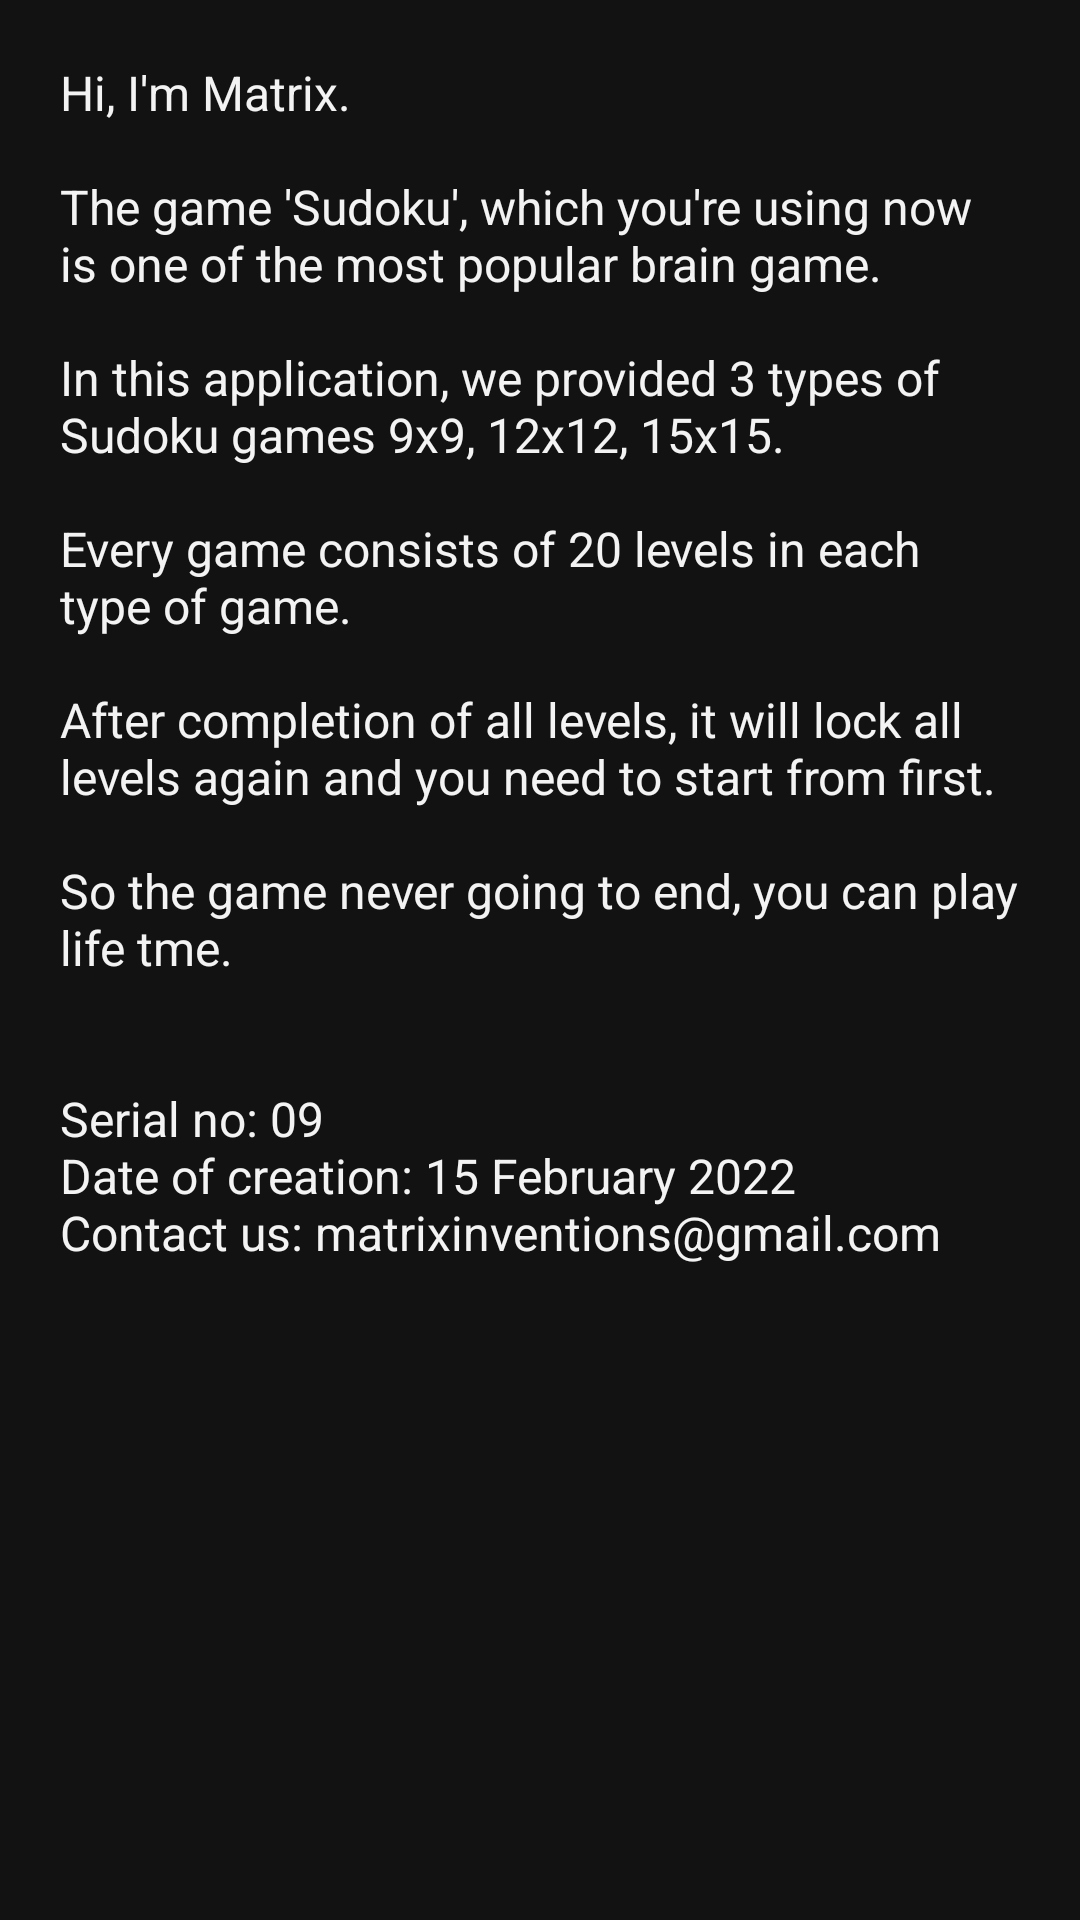

The Android layout XML behind this screen, and the referenced resources:
<!-- AndroidManifest.xml: application theme Theme.SudokuGame -->
<!-- res/layout/activity_about.xml -->
<?xml version="1.0" encoding="utf-8"?>
<androidx.constraintlayout.widget.ConstraintLayout xmlns:android="http://schemas.android.com/apk/res/android"
    xmlns:app="http://schemas.android.com/apk/res-auto"
    xmlns:tools="http://schemas.android.com/tools"
    android:layout_width="match_parent"
    android:layout_height="match_parent"
    android:background="@color/mainBackground1"
    tools:context=".activities.AboutActivity">

    <ScrollView
        android:layout_width="match_parent"
        android:layout_height="match_parent"
        app:layout_constraintBottom_toBottomOf="parent"
        app:layout_constraintEnd_toEndOf="parent"
        app:layout_constraintHorizontal_bias="0.5"
        app:layout_constraintStart_toStartOf="parent"
        app:layout_constraintTop_toTopOf="parent"
        tools:ignore="SpeakableTextPresentCheck">

        <LinearLayout
            android:layout_width="match_parent"
            android:layout_height="wrap_content"
            android:orientation="vertical" >

            <LinearLayout
                android:layout_width="match_parent"
                android:layout_height="match_parent"
                android:orientation="vertical"
                android:padding="10dp">

                <TextView
                    android:id="@+id/textView3"
                    android:layout_width="match_parent"
                    android:layout_height="wrap_content"
                    android:padding="10dp"
                    android:text="@string/about_data"
                    android:textColor="@color/textColor"
                    android:textSize="16sp" />
            </LinearLayout>
        </LinearLayout>
    </ScrollView>

</androidx.constraintlayout.widget.ConstraintLayout>
<!-- resources referenced by this layout -->
<resources>
  <color name="mainBackground1">#121212</color>
  <color name="textColor">#F3F3F3</color>
  <string name="about_data">Hi, I\'m Matrix.\n\nThe game \'Sudoku\', which you\'re using now is one of the most popular brain game.\n\nIn this application, we provided 3 types of Sudoku games 9x9, 12x12, 15x15.\n\nEvery game consists of 20 levels in each type of game.\n\nAfter completion of all levels, it will lock all levels again and you need to start from first.\n\nSo the game never going to end, you can play life tme.\n\n\nSerial no: 09\nDate of creation: 15 February 2022\nContact us: matrixinventions@gmail.com</string>
  <style name="Theme.SudokuGame" parent="Theme.MaterialComponents.DayNight.DarkActionBar">
          
          <item name="colorPrimary">@color/purple_200</item>
          <item name="colorPrimaryVariant">@color/purple_700</item>
          <item name="colorOnPrimary">@color/black</item>
          
          <item name="colorSecondary">@color/teal_200</item>
          <item name="colorSecondaryVariant">@color/teal_700</item>
          <item name="colorOnSecondary">@color/black</item>
          
          <item name="android:statusBarColor">@color/statusBarColor</item>
          <item name="toolbarStyle">@style/ToolBarStyle</item>
          
      </style>
  <color name="purple_200">#2C2C2C</color>
  <color name="purple_700">#FF3700B3</color>
  <color name="black">#FF000000</color>
  <color name="teal_200">#FF03DAC5</color>
  <color name="teal_700">#FF018786</color>
  <color name="statusBarColor">#0C0C0C</color>
  <style name="ToolBarStyle" parent="Widget.AppCompat.Toolbar">
          <item name="android:background">@drawable/toolbar_background</item>
      </style>
  <!-- drawable toolbar_background (drawable) -->
  <?xml version="1.0" encoding="utf-8"?>
  <shape xmlns:android="http://schemas.android.com/apk/res/android">
      <gradient
          android:angle="270"
          android:centerColor="#0B0B0B"
          android:endColor="@color/black"
          android:startColor="#171717" />
  
  </shape>
</resources>
